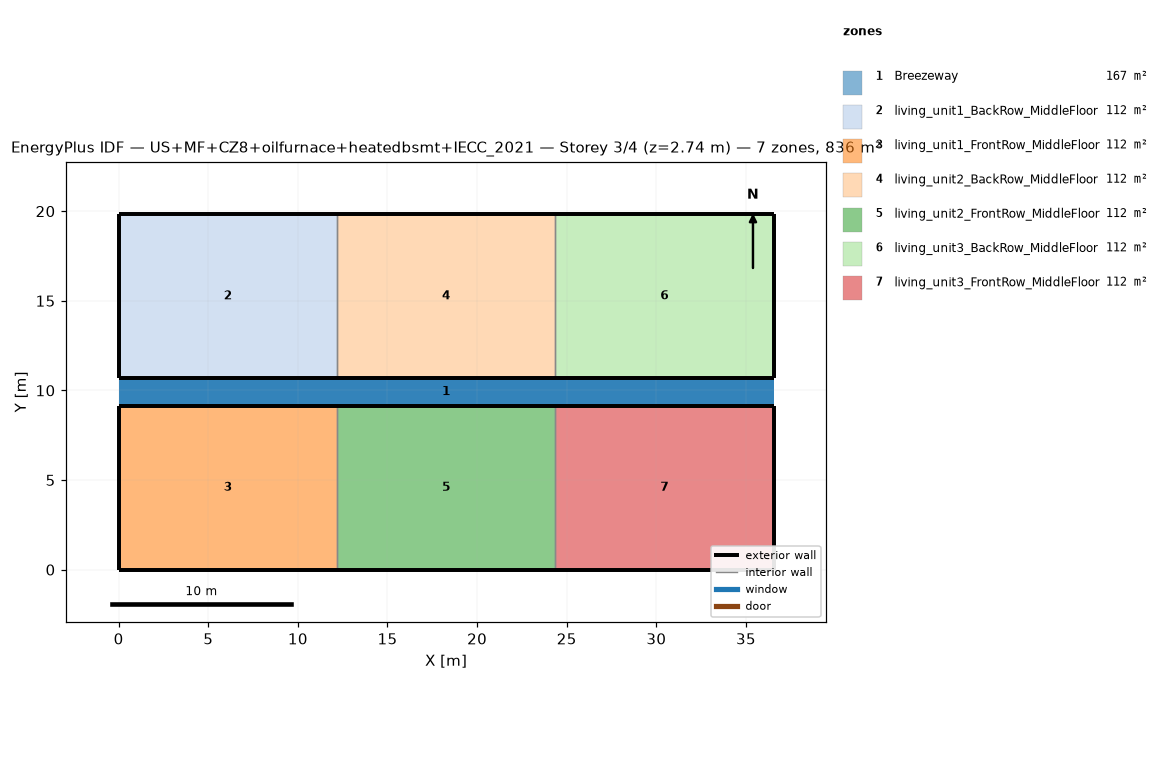
=== STOREY PLAN SPEC (per zone: floor XY polygon, exterior-wall plan segments, windows/doors) ===
zone 1: Breezeway  (167.0 m²)
  floor: (36.54, 9.16) (0.00, 9.16) (0.00, 10.68) (36.54, 10.68)
  floor: (36.54, 9.16) (0.00, 9.16) (0.00, 10.68) (36.54, 10.68)
  floor: (36.54, 9.16) (0.00, 9.16) (0.00, 10.68) (36.54, 10.68)
zone 2: living_unit1_BackRow_MiddleFloor  (111.5 m²)
  floor: (12.18, 10.68) (0.00, 10.68) (0.00, 19.84) (12.18, 19.84)
  exterior wall: (0.00, 10.68) – (12.18, 10.68)  [12.2 m]
  exterior wall: (12.18, 19.84) – (0.00, 19.84)  [12.2 m]
  exterior wall: (0.00, 19.84) – (0.00, 10.68)  [9.2 m]
  interior walls: 1
zone 3: living_unit1_FrontRow_MiddleFloor  (111.5 m²)
  floor: (12.18, 0.00) (0.00, 0.00) (0.00, 9.16) (12.18, 9.16)
  exterior wall: (0.00, 0.00) – (12.18, 0.00)  [12.2 m]
  exterior wall: (12.18, 9.16) – (0.00, 9.16)  [12.2 m]
  exterior wall: (0.00, 9.16) – (0.00, 0.00)  [9.2 m]
  interior walls: 1
zone 4: living_unit2_BackRow_MiddleFloor  (111.5 m²)
  floor: (24.36, 10.68) (12.18, 10.68) (12.18, 19.84) (24.36, 19.84)
  exterior wall: (12.18, 10.68) – (24.36, 10.68)  [12.2 m]
  exterior wall: (24.36, 19.84) – (12.18, 19.84)  [12.2 m]
  interior walls: 2
zone 5: living_unit2_FrontRow_MiddleFloor  (111.5 m²)
  floor: (24.36, 0.00) (12.18, 0.00) (12.18, 9.16) (24.36, 9.16)
  exterior wall: (12.18, 0.00) – (24.36, 0.00)  [12.2 m]
  exterior wall: (24.36, 9.16) – (12.18, 9.16)  [12.2 m]
  interior walls: 2
zone 6: living_unit3_BackRow_MiddleFloor  (111.5 m²)
  floor: (36.54, 10.68) (24.36, 10.68) (24.36, 19.84) (36.54, 19.84)
  exterior wall: (24.36, 10.68) – (36.54, 10.68)  [12.2 m]
  exterior wall: (36.54, 10.68) – (36.54, 19.84)  [9.2 m]
  exterior wall: (36.54, 19.84) – (24.36, 19.84)  [12.2 m]
  interior walls: 1
zone 7: living_unit3_FrontRow_MiddleFloor  (111.5 m²)
  floor: (36.54, 0.00) (24.36, 0.00) (24.36, 9.16) (36.54, 9.16)
  exterior wall: (24.36, 0.00) – (36.54, 0.00)  [12.2 m]
  exterior wall: (36.54, 0.00) – (36.54, 9.16)  [9.2 m]
  exterior wall: (36.54, 9.16) – (24.36, 9.16)  [12.2 m]
  interior walls: 1

=== DERIVED (storey summary) ===
Building: US+MF+CZ8+oilfurnace+heatedbsmt+IECC_2021
Storey: 3 of 4  (floor level z = 2.74 m)
Storey gross floor area: 836.2 m²
Zones on this storey: 7
  - Breezeway: floor 167.0 m²
  - living_unit1_BackRow_MiddleFloor: floor 111.5 m²; exterior wall 33.5 m (86.9 m²); WWR 0.0%
  - living_unit1_FrontRow_MiddleFloor: floor 111.5 m²; exterior wall 33.5 m (86.9 m²); WWR 0.0%
  - living_unit2_BackRow_MiddleFloor: floor 111.5 m²; exterior wall 24.4 m (63.1 m²); WWR 0.0%
  - living_unit2_FrontRow_MiddleFloor: floor 111.5 m²; exterior wall 24.4 m (63.1 m²); WWR 0.0%
  - living_unit3_BackRow_MiddleFloor: floor 111.5 m²; exterior wall 33.5 m (86.9 m²); WWR 0.0%
  - living_unit3_FrontRow_MiddleFloor: floor 111.5 m²; exterior wall 33.5 m (86.9 m²); WWR 0.0%
Zone adjacency (shared interzone walls):
  - living_unit1_BackRow_MiddleFloor ↔ living_unit2_BackRow_MiddleFloor
  - living_unit1_FrontRow_MiddleFloor ↔ living_unit2_FrontRow_MiddleFloor
  - living_unit2_BackRow_MiddleFloor ↔ living_unit3_BackRow_MiddleFloor
  - living_unit2_FrontRow_MiddleFloor ↔ living_unit3_FrontRow_MiddleFloor